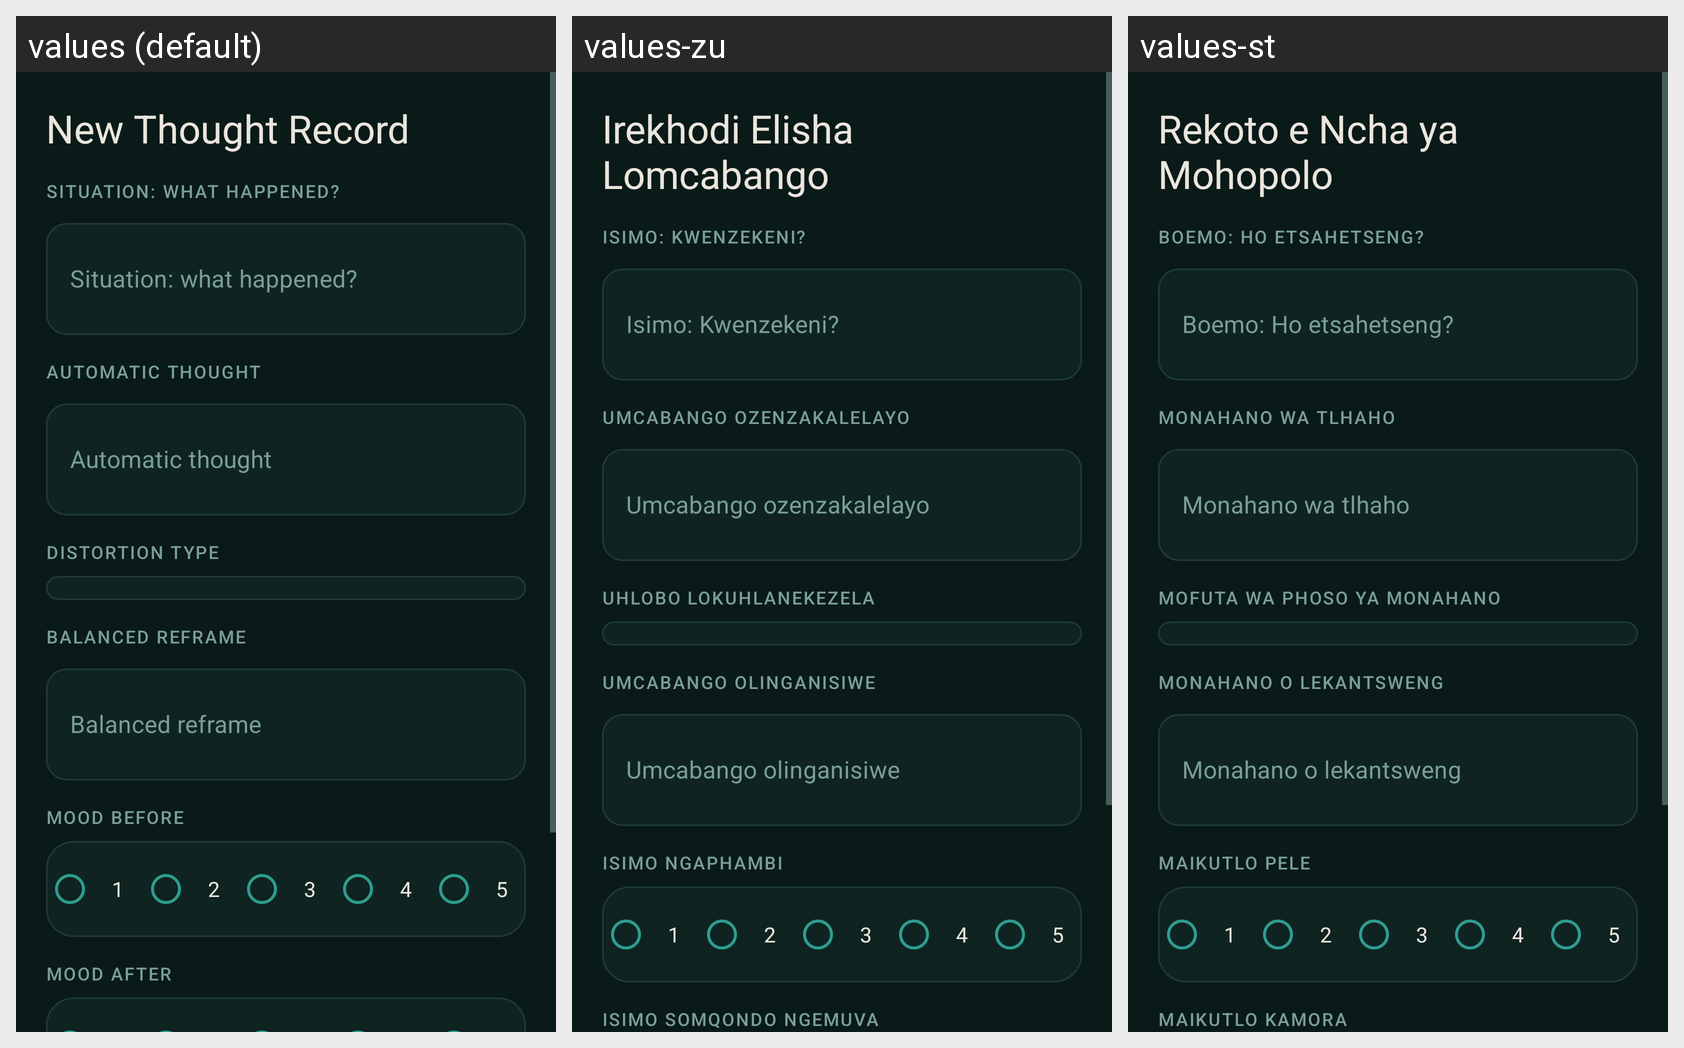

Strings drawn on this Android screen and how each of the app's shown locales translates them:
Android screen res/layout/fragment_new_thought_record.xml rendered under 3 locales, left to right: values (default), values-zu, values-st. Device: Nexus 5 (rendered at 1080×1920; each locale shown at half size, 540×960, under a caption strip naming it); theme Theme.MindfulPlantCBT.
Strings drawn on this screen, with the default value and each locale's value (text and hints the layout hard-codes, and strings that could not be matched under every locale, appear in the picture but are not listed):

record_title
  values: New Thought Record
  values-zu: Irekhodi Elisha Lomcabango
  values-st: Rekoto e Ncha ya Mohopolo

record_situation_hint
  values: Situation: what happened?
  values-zu: Isimo: Kwenzekeni?
  values-st: Boemo: Ho etsahetseng?

record_thought_hint
  values: Automatic thought
  values-zu: Umcabango ozenzakalelayo
  values-st: Monahano wa tlhaho

record_distortion_hint
  values: Distortion type
  values-zu: Uhlobo lokuhlanekezela
  values-st: Mofuta wa phoso ya monahano

record_reframe_hint
  values: Balanced reframe
  values-zu: Umcabango olinganisiwe
  values-st: Monahano o lekantsweng

record_mood_before_label
  values: Mood before
  values-zu: Isimo ngaphambi
  values-st: Maikutlo pele

record_mood_after_label
  values: Mood after
  values-zu: Isimo somqondo ngemuva
  values-st: Maikutlo kamora
